Labelled photos from "DATA", an image-classification folder in Carlos-the-first/Projet-Final---Fairness-AI. The possible labels are: malade, sain.

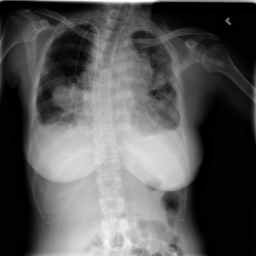
Label: malade

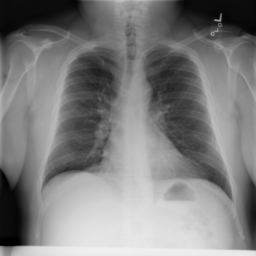
Label: sain

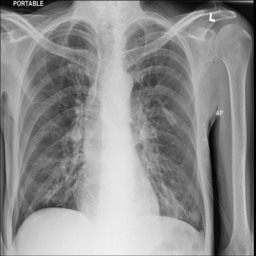
Label: malade

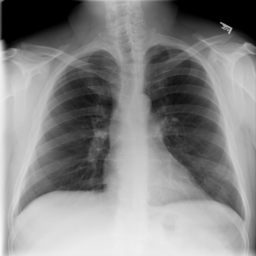
Label: sain
